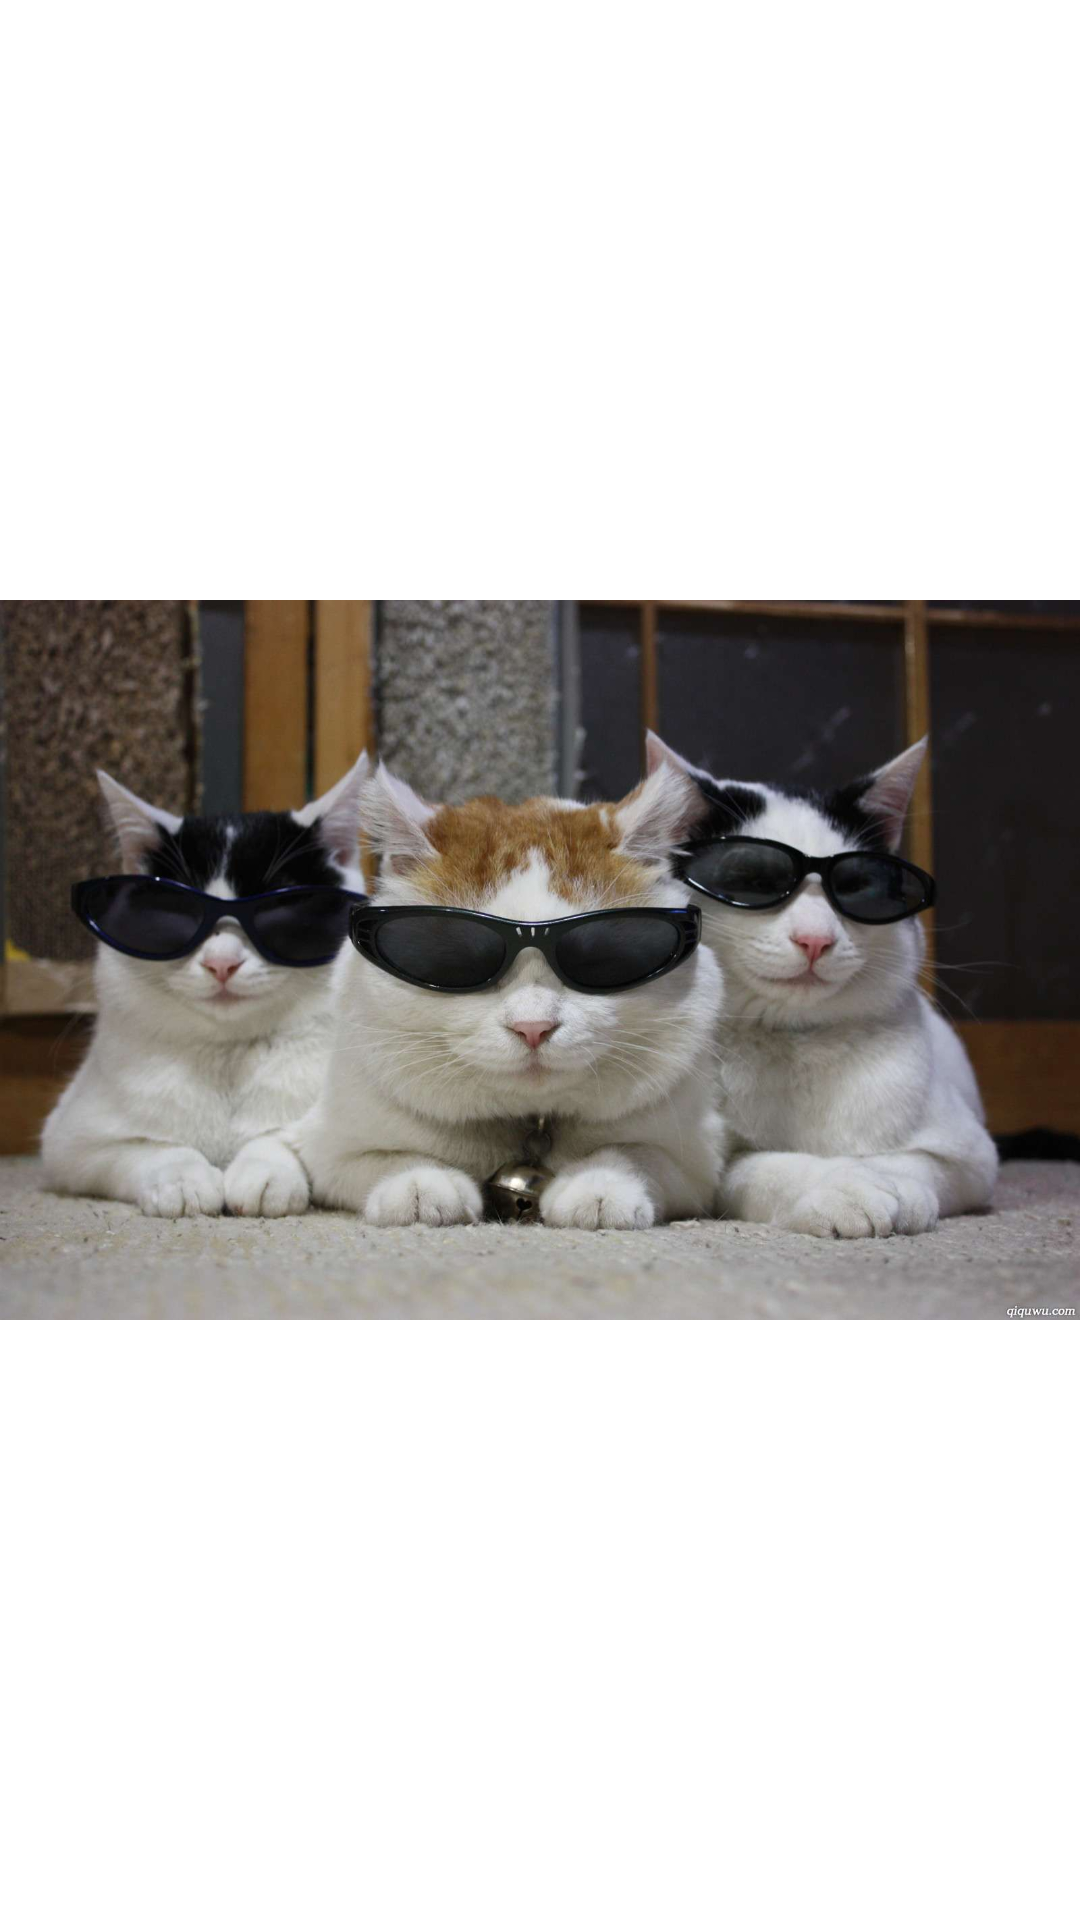

This screen was rendered from an Android layout file. Write that file and the resources it references.
<!-- AndroidManifest.xml: fallback theme Theme.MaterialComponents.DayNight.NoActionBar -->
<!-- res/layout/activity1_layout.xml -->
<?xml version="1.0" encoding="utf-8"?>
<LinearLayout
  xmlns:android="http://schemas.android.com/apk/res/android"
  android:layout_width="fill_parent"
  android:layout_height="fill_parent">
  
	  <ImageView
	  android:id="@+id/imageview"
	  android:layout_width="fill_parent"
	  android:layout_height="fill_parent"
	  android:scaleType="fitCenter"
	  android:src="@drawable/cat1">
	  </ImageView>
	  
	  
</LinearLayout>
<!-- resources referenced by this layout -->
<resources>
  <!-- drawable cat1: jpg bitmap (drawable-hdpi, 104250 bytes) -->
</resources>
